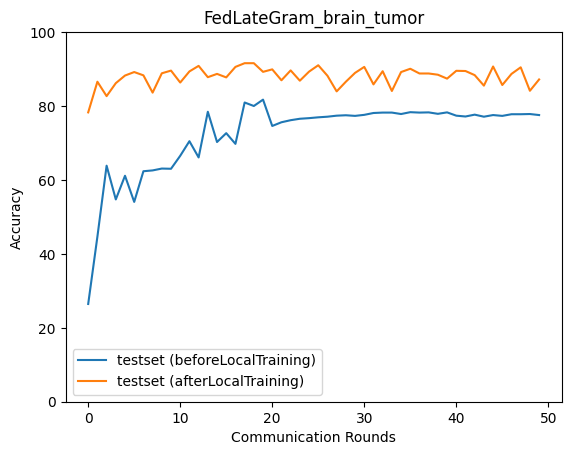

Source data for this figure (header and first rows):
epoch, accuracy_test_before, macro_f1_test_before, macro_precision_test_before, macro_recall_test_before, accuracy_test_after, macro_f1_test_after, macro_precision_test_after, macro_recall_test_after
0, 26.45, 10.46, 6.612, 25.0, 78.29, 77.8, 78.48, 78.3
1, 44.65, 35.97, 56.35, 45.54, 86.58, 86.46, 86.44, 86.53
2, 63.86, 64.23, 68.4, 64.03, 82.68, 82.88, 84.66, 82.58
3, 54.73, 50.67, 64.15, 55.4, 86.19, 86.01, 86.08, 86.12
4, 61.14, 59.37, 68.34, 61.83, 88.25, 88.28, 88.43, 88.21
5, 54.06, 48.59, 63.79, 54.81, 89.2, 89.13, 89.19, 89.16
6, 62.36, 61.71, 69.47, 62.85, 88.31, 88.09, 88.19, 88.21
7, 62.58, 59.67, 70.35, 63.08, 83.63, 83.34, 83.49, 83.53
8, 63.08, 62.02, 71.42, 63.68, 88.86, 88.81, 88.9, 88.79
9, 63.03, 61.08, 71.63, 63.7, 89.59, 89.6, 89.77, 89.58
10, 66.54, 66.1, 73.27, 66.97, 86.36, 86.05, 86.18, 86.26
11, 70.49, 69.41, 74.94, 70.79, 89.37, 89.31, 89.42, 89.29
12, 66.09, 65.13, 73.61, 66.58, 90.87, 90.83, 90.88, 90.8
13, 78.45, 78.39, 79.33, 78.5, 87.81, 87.55, 87.89, 87.73
14, 70.27, 69.81, 75, 70.7, 88.7, 88.78, 89.63, 88.7
15, 72.66, 73.18, 77.52, 72.75, 87.75, 87.55, 87.69, 87.7
16, 69.77, 68.27, 76.77, 70.15, 90.59, 90.5, 91.01, 90.5
17, 80.96, 81.08, 81.67, 80.92, 91.59, 91.53, 91.75, 91.5
18, 80.01, 79.78, 81.38, 79.96, 91.59, 91.5, 91.65, 91.5
19, 81.74, 81.7, 82.3, 81.67, 89.25, 89.2, 89.39, 89.17
20, 74.61, 73.87, 78.14, 74.79, 89.92, 89.88, 90.26, 89.86
21, 75.61, 75.09, 78.4, 75.76, 86.97, 86.6, 86.64, 86.85
22, 76.17, 75.76, 78.68, 76.31, 89.64, 89.65, 89.94, 89.57
23, 76.56, 76.22, 78.84, 76.69, 86.86, 86.7, 86.91, 86.79
24, 76.73, 76.46, 78.92, 76.86, 89.31, 89.28, 89.46, 89.27
25, 76.95, 76.67, 79.04, 77.07, 91.04, 91.03, 91.18, 90.98
26, 77.12, 76.87, 79.05, 77.24, 88.2, 87.96, 87.92, 88.08
27, 77.39, 77.17, 79.22, 77.5, 83.96, 83.42, 85.97, 83.91
28, 77.51, 77.3, 79.33, 77.62, 86.58, 86.53, 86.78, 86.55
29, 77.34, 77.1, 79.2, 77.45, 88.98, 88.94, 88.97, 88.91
30, 77.62, 77.4, 79.41, 77.72, 90.59, 90.53, 91.07, 90.52
31, 78.12, 77.97, 79.67, 78.21, 85.86, 85.21, 86.4, 85.78
32, 78.23, 78.02, 79.72, 78.32, 89.42, 89.44, 89.69, 89.37
33, 78.23, 78.04, 79.76, 78.32, 84.08, 83.68, 84.79, 84.12
34, 77.84, 77.66, 79.44, 77.93, 89.2, 89.03, 89.4, 89.06
35, 78.34, 78.22, 79.8, 78.43, 90.09, 90.04, 90.27, 90.02
36, 78.23, 78.06, 79.65, 78.31, 88.81, 88.71, 88.91, 88.72
37, 78.29, 78.11, 79.79, 78.38, 88.81, 88.74, 88.95, 88.69
38, 77.9, 77.68, 79.53, 78, 88.47, 88.31, 89.15, 88.35
39, 78.29, 78.11, 79.7, 78.38, 87.42, 87.33, 87.51, 87.36
40, 77.39, 77.22, 79.24, 77.53, 89.53, 89.5, 89.61, 89.45
41, 77.17, 77.04, 79.01, 77.29, 89.48, 89.46, 89.51, 89.42
42, 77.67, 77.51, 79.42, 77.79, 88.36, 88.1, 88.88, 88.25
43, 77.12, 76.93, 79.01, 77.25, 85.52, 85.26, 85.6, 85.48
44, 77.56, 77.39, 79.39, 77.68, 90.7, 90.74, 90.96, 90.69
45, 77.34, 77.16, 79.19, 77.46, 85.69, 85.68, 85.96, 85.74
46, 77.78, 77.63, 79.49, 77.91, 88.7, 88.74, 88.97, 88.71
47, 77.78, 77.65, 79.52, 77.91, 90.48, 90.47, 90.83, 90.4
48, 77.84, 77.7, 79.49, 77.96, 84.13, 83.68, 84.08, 83.97
49, 77.56, 77.39, 79.42, 77.68, 87.19, 87.21, 87.85, 87.07
